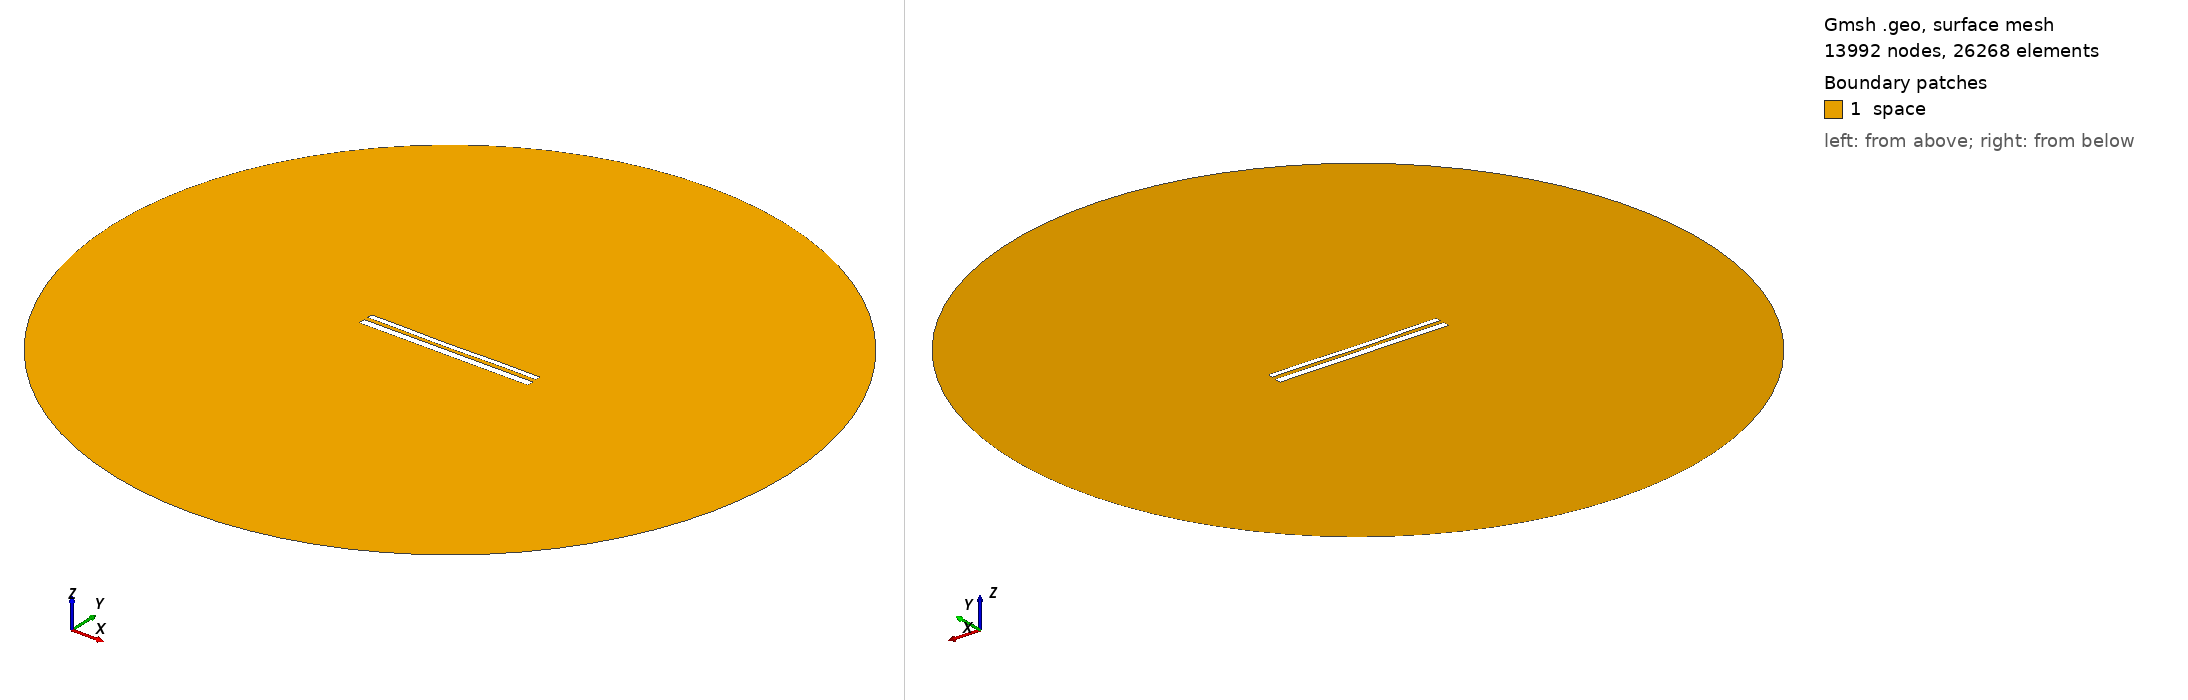

Gmsh geometry script, surface-meshed: 13992 nodes, 26268 surface elements. Boundary patches (legend numbers): 1 space. Left view from above one corner, right view from below the opposite corner. Legend entries are the model's physical surfaces. The drawing asked Gmsh for element sizes between 1% and 20% of the model's largest extent; the script's own settings can give other sizes.

=== 11509.geo (drawn) ===
//---------------------------------------
// Geometry kernel
//---------------------------------------

SetFactory("OpenCASCADE");



//---------------------------------------
// Parameters of the geometry
//---------------------------------------

// Overetch of the upper plate
overetch = 0.375;

// Distance between the plates
distance = 2.25;

// Discretization over the x axis (for the deformation)
nx = 50; 

// Length of the plate
L = 100 - overetch; 

// Number of modes
n = 4; 

// 1st mode coefficient
coeff(1) = 0.0;
beta(1) = 0.596864 * 3.1415926535 / L;

// 2nd mode coefficient
coeff(2) = -0.15;
beta(2) = 1.49418 * 3.1415926535 / L;

// 3rd mode coefficient
coeff(3) = -0.075;
beta(3) = 2.50025 * 3.1415926535 / L;

// 4th mode coefficient
coeff(4) = 0.07499999999999998;
beta(4) = 3.49999 * 3.1415926535 / L;



//---------------------------------------
// Upper plate (deformed rectangle)
//---------------------------------------

// Coordiantes of the upper plate
xmin = -50;
xmax = 50 - overetch;

// Height of the upper plate
yheight = 4 - 2 * overetch;

// Indexes of the points
UpperID[] = {};
LowerID[] = {};
LeftID[] = {};
RightID[] = {};

// Point index
p = 1;

// Horizontal edges
For i In {1:nx}
    x = xmin + (i-1)*(xmax - xmin)/(nx-1);

    y_bottom = distance / 2 + overetch;
    For j In {1:n}
        C = (Cosh(beta(j)*L) + Cos(beta(j)*L)) / (Sinh(beta(j)*L) + Sin(beta(j)*L));
        y_bottom  = y_bottom + coeff(j) * (Cosh(beta(j)*(x+50)) - Cos(beta(j)*(x+50)) - C * (Sinh(beta(j)*(x+50)) - Sin(beta(j)*(x+50))));
    EndFor

    y_top = y_bottom + yheight;

    Point(p) = {x, y_top, 0, 1.0};
    UpperID[i] = p;
    p = p + 1;

    Point(p) = {x, y_bottom, 0, 1.0};
    LowerID[i] = p;
    p = p + 1;
EndFor

// Create point lists
UpperPts[] = {}; LowerPts[] = {};
For i In {1:nx}
  UpperPts[] += {UpperID[i]};
  LowerPts[] += {LowerID[i]};
EndFor

// Build splines
Spline(1) = {UpperPts[]};
Spline(2) = {LowerPts[]};
Line(3) = {LowerPts[nx-1], UpperPts[nx-1]};
Line(4) = {LowerPts[0], UpperPts[0]};

// Build the plane surface
Curve Loop(1) = {2, 3, -1, -4};
Plane Surface(1) = {1};



//---------------------------------------
// Lower plate (rectangle)
//---------------------------------------

// Vertices
Point(1001) = {-50, -1, 0, 1.0};
Point(1002) = { 50, -1, 0, 1.0};
Point(1003) = { 50,  -5, 0, 1.0};
Point(1004) = {-50,  -5, 0, 1.0};

// Edges
Line(5) = {1001, 1002};
Line(6) = {1002, 1003};
Line(7) = {1003, 1004};
Line(8) = {1004, 1001};

// Plane surface
Line Loop(2) = {5, 6, 7, 8};
Plane Surface(2) = {2}; 



//---------------------------------------
// Outer (fictious) boundary
//---------------------------------------

// Points
Point(1005) = {0, 0, 0};       // Center
Point(1006) = {200, 0, 0};     // Start point
Point(1007) = {0, 200, 0};     // 90 degrees
Point(1008) = {-200, 0, 0};    // 180 degrees
Point(1009) = {0, -200, 0};    // 270 degrees

// Circle arcs (each needs start, center, end)
Circle(9) = {1006, 1005, 1007};
Circle(10) = {1007, 1005, 1008};
Circle(11) = {1008, 1005, 1009};
Circle(12) = {1009, 1005, 1006};

// Plane surface for the entire domain
Curve Loop(3) = {9, 10, 11, 12};
Surface(3) = {3};

// Subtract the plates from the whole domain to obtain the actual domain where we want to solve the equations
BooleanDifference{ Surface{3}; Delete; }{ Surface{1}; Surface{2}; Delete; }




//---------------------------------------
// Transfinite Lines/Curves
//---------------------------------------

// Set the number of points on the boundaries
r = 7;

// Plates
Transfinite Curve {1, 2} = 50*r Using Progression 1;
Transfinite Curve {3, 4} = 2*r Using Progression 1;
Transfinite Line {5, 7} = 50*r Using Progression 1;
Transfinite Line {6, 8} = 2*r Using Progression 1;

// Outer boundary
Transfinite Line {9, 10, 11, 12} = 20 Using Progression 1;



//---------------------------------------
// Physical groups
//---------------------------------------                

// Physical curves (boundaries)
Physical Line("force_segment", 10) = {2};
Physical Line("upper_plate", 11) = {1, 3, 4};
Physical Line("lower_plate", 12) = {5, 6, 7, 8};
Physical Line("boundary", 20) = {9, 10, 11, 12};

// Physical Surfaces
Physical Surface("space", 30) = {3};



//---------------------------------------
// 6. Generate the Mesh
//---------------------------------------

// 2D mesh generation
Mesh 2;
